Run: headless pygame with SDL's dummy video driver; simulated clock (each Clock.tick advances the game by its frame time, no real sleeping); random seed 0; keys injected as events and as key.get_pressed() state; no mouse input.
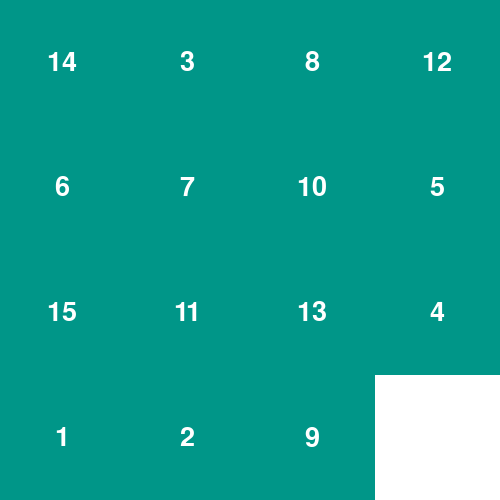
Frame 1 of 4 · flips 1–60 · no input
Frame 2 of 4 · flips 61–180 · tapped SPACE, RETURN · held RIGHT (→), D · screen unchanged from frame 1, image omitted
Frame 3 of 4 · flips 181–300 · held DOWN (↓), S · screen unchanged from frame 2, image omitted
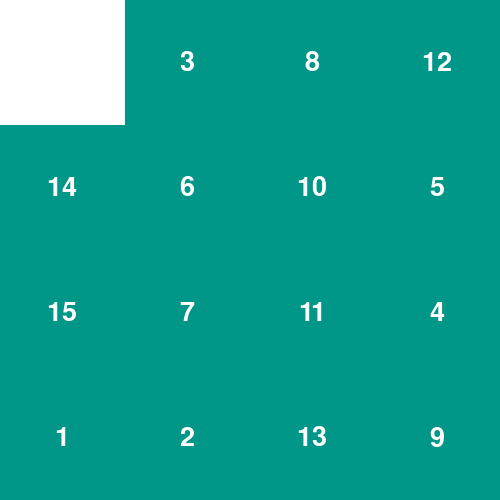
Frame 4 of 4 · flips 301–420 · held LEFT (←), A, UP (↑), W

The pygame program that drew these frames:

from random import randint
import pygame

# Настройки игры
WINDOW_SIZE = 500
TILE_SIZE = WINDOW_SIZE // 4
BACKGROUND_COLOR = (255, 255, 255)
TILE_COLOR = (0, 150, 136)
TEXT_COLOR = (255, 255, 255)
FONT_SIZE = 40

#Pygame делаю че-то
def game_screen():
    pygame.init()
    screen = pygame.display.set_mode((WINDOW_SIZE,WINDOW_SIZE))
    pygame.display.set_caption("Пятнашки")
    return screen

#Ход
def make_move(zone,direction):
    i,j = find_zero(zone)
    if direction == 'up' and i > 0:
        zone[i][j],zone[i-1][j] = zone[i-1][j],zone[i][j]
    if direction == 'down' and i < 3:
        zone[i][j],zone[i+1][j] = zone[i+1][j],zone[i][j]
    if direction == 'left' and j > 0:
        zone[i][j],zone[i][j-1] = zone[i][j-1],zone[i][j]
    if direction == 'right' and j < 3:
        zone[i][j],zone[i][j+1] = zone[i][j+1],zone[i][j]

#Создание игрового поля
def create_zone():
    otvet = [
        [1,2,3,4],
        [5,6,7,8],
        [9,10,11,12],
        [13,14,15,0]
        ]
    zone = [row[:] for row in otvet]
    for i in range(4):
        for j in range(4):
            x1,y1 = i,j
            x2, y2 = randint(0,3), randint(0,3)
            zone[x1][y1],zone[x2][y2] = zone[x2][y2], zone[x1][y1]
    return zone, otvet

#Нахождение пустой клетки
def find_zero(zone):
    for i in range(4):
        for j in range(4):
            if zone[i][j] == 0:
                return i,j

#Проверка на ответ
def win(zone,otvet):
    return zone == otvet

# Отрисовка игрового поля
def draw_zone(screen, zone):
    screen.fill(BACKGROUND_COLOR)
    font = pygame.font.Font(None, FONT_SIZE)

    for i in range(4):
        for j in range(4):
            x = j * TILE_SIZE
            y = i * TILE_SIZE
            if zone[i][j] != 0:  # Не отрисовываем пустую клетку
                pygame.draw.rect(screen, TILE_COLOR, (x, y, TILE_SIZE, TILE_SIZE))
                text = font.render(str(zone[i][j]), True, TEXT_COLOR)
                text_rect = text.get_rect(center=(x + TILE_SIZE // 2, y + TILE_SIZE // 2))
                screen.blit(text, text_rect)

    pygame.display.update()

#Сборка всего
def main():
    screen = game_screen()
    zone,otvet = create_zone()
    run = True
    while run:
        pygame.time.delay(100)
        for event in pygame.event.get():
            if event.type == pygame.QUIT:
                run = False
        
        keys = pygame.key.get_pressed()
        if keys[pygame.K_LEFT]:
            make_move(zone,'left')
        if keys[pygame.K_UP]:
            make_move(zone,'up')
        if keys[pygame.K_DOWN]:
            make_move(zone,'down')
        if keys[pygame.K_RIGHT]:
            make_move(zone,'right')

        draw_zone(screen, zone)

        if win(zone, otvet):
            print("Вы победили!")
            run = False

    pygame.quit()

main()
